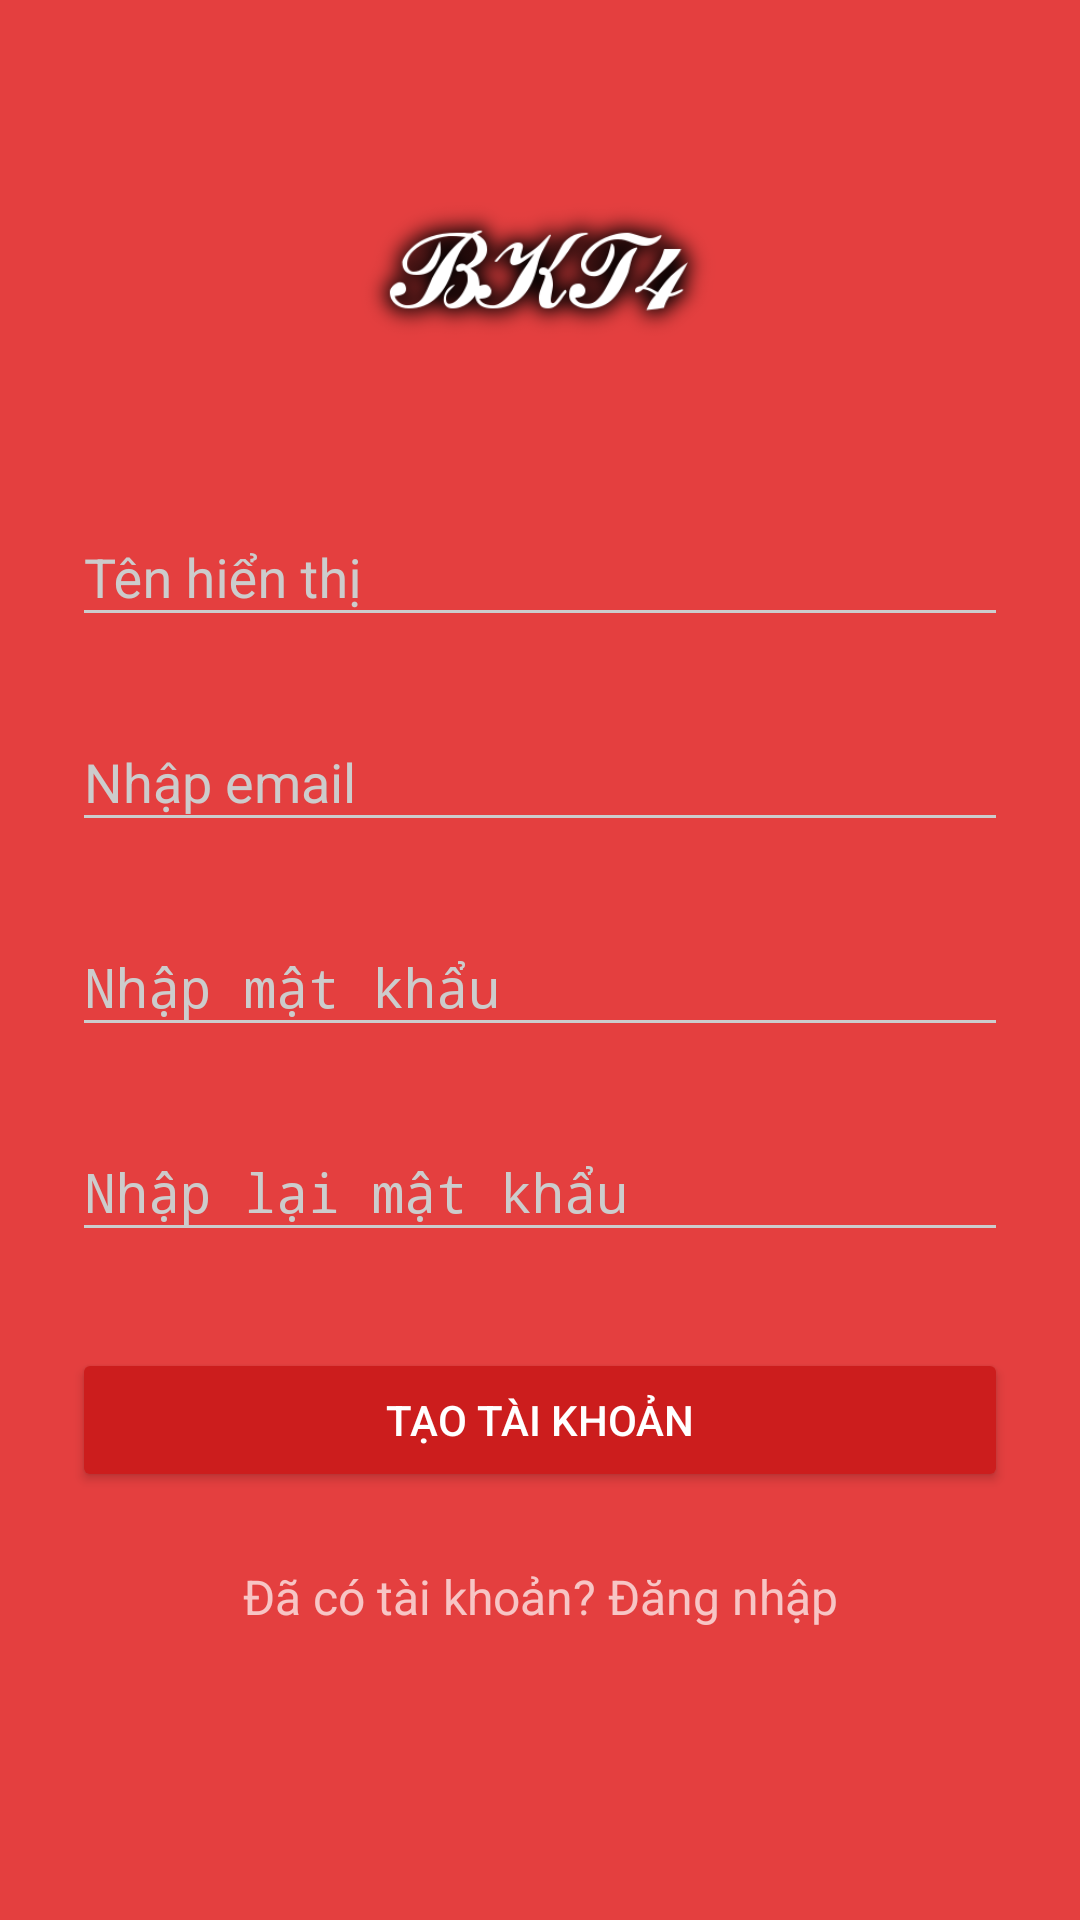

Produce the Android XML layout that renders to this screen, including the resource entries it uses.
<!-- AndroidManifest.xml: application theme AppTheme.Dark -->
<!-- res/layout/activity_signup.xml -->
<?xml version="1.0" encoding="utf-8"?>
<ScrollView
    xmlns:android="http://schemas.android.com/apk/res/android"
    android:layout_width="fill_parent"
    android:layout_height="fill_parent"
    android:background="@drawable/background"
    android:fitsSystemWindows="true">

    <LinearLayout
        android:orientation="vertical"
        android:layout_width="match_parent"
        android:layout_height="wrap_content"
        android:paddingTop="56dp"
        android:paddingLeft="24dp"
        android:paddingRight="24dp">

        <ImageView android:src="@drawable/logo"
            android:layout_width="wrap_content"
            android:layout_height="72dp"
            android:layout_marginBottom="24dp"
            android:layout_gravity="center_horizontal" />

        
        <android.support.design.widget.TextInputLayout
            android:layout_width="match_parent"
            android:layout_height="wrap_content"
            android:layout_marginTop="8dp"
            android:layout_marginBottom="8dp">
            <EditText android:id="@+id/edName"
                android:layout_width="match_parent"
                android:layout_height="wrap_content"
                android:inputType="textPersonName"
                android:hint="Tên hiển thị" />
        </android.support.design.widget.TextInputLayout>


        
        <android.support.design.widget.TextInputLayout
            android:layout_width="match_parent"
            android:layout_height="wrap_content"
            android:layout_marginTop="8dp"
            android:layout_marginBottom="8dp">
            <EditText android:id="@+id/edEmail"
                android:layout_width="match_parent"
                android:layout_height="wrap_content"
                android:inputType="textEmailAddress"
                android:hint="Nhập email" />
        </android.support.design.widget.TextInputLayout>

        
        <android.support.design.widget.TextInputLayout
            android:layout_width="match_parent"
            android:layout_height="wrap_content"
            android:layout_marginTop="8dp"
            android:layout_marginBottom="8dp">
            <EditText android:id="@+id/edPassword"
                android:layout_width="match_parent"
                android:layout_height="wrap_content"
                android:inputType="textPassword"
                android:hint="Nhập mật khẩu"/>
        </android.support.design.widget.TextInputLayout>

        
        <android.support.design.widget.TextInputLayout
            android:layout_width="match_parent"
            android:layout_height="wrap_content"
            android:layout_marginTop="8dp"
            android:layout_marginBottom="8dp">
            <EditText android:id="@+id/edPasswordReEnter"
                android:layout_width="match_parent"
                android:layout_height="wrap_content"
                android:inputType="textPassword"
                android:hint="Nhập lại mật khẩu"/>
        </android.support.design.widget.TextInputLayout>

        
        <android.support.v7.widget.AppCompatButton
            android:id="@+id/btnSignUp"
            android:layout_width="fill_parent"
            android:layout_height="wrap_content"
            android:layout_marginTop="24dp"
            android:layout_marginBottom="24dp"
            android:padding="12dp"
            android:text="Tạo tài khoản"/>

        <TextView android:id="@+id/tvLogIn"
            android:layout_width="fill_parent"
            android:layout_height="wrap_content"
            android:layout_marginBottom="24dp"
            android:text="Đã có tài khoản? Đăng nhập"
            android:gravity="center"
            android:textSize="16dip"/>

    </LinearLayout>
</ScrollView>
<!-- resources referenced by this layout -->
<resources>
  <!-- drawable logo: png bitmap (drawable, 27846 bytes) -->
  <style name="AppTheme.Dark" parent="Theme.AppCompat.NoActionBar">
          <item name="colorPrimary">@color/primary</item>
          <item name="colorPrimaryDark">@color/primary</item>
          <item name="colorAccent">@color/accent</item>
          <item name="android:windowBackground">@color/primary</item>
  
          <item name="colorControlNormal">@color/iron</item>
          <item name="colorControlActivated">@color/white</item>
          <item name="colorControlHighlight">@color/white</item>
          <item name="android:textColorHint">@color/iron</item>
  
          <item name="colorButtonNormal">@color/primary_darker</item>
      </style>
  <color name="primary">#E43F3F</color>
  <color name="accent">#FFFFFF</color>
  <color name="iron">#CCCCCC</color>
  <color name="white">#FFFFFF</color>
  <color name="primary_darker">#CC1D1D</color>
</resources>
